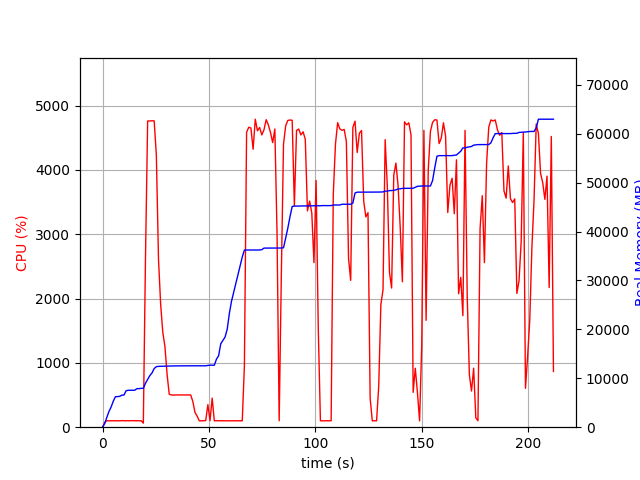

The data file committed next to this chart (first rows):
elapsed_time, nproc, cpu, mem_real, mem_virtual
4.220008850097656e-05, 1, 0.0, 6.98, 3185
1.006, 1, 74.5, 733.8, 1688
2.013, 1, 100.3, 2018, 3656
3.02, 1, 99.3, 3218, 5000
4.028, 1, 100.2, 4122, 6786
5.035, 1, 100.3, 5314, 8578
6.043, 1, 100.3, 6236, 10738
7.05, 1, 100.3, 6256, 10738
8.057, 1, 99.2, 6308, 10738
9.065, 1, 102.2, 6556, 10738
10.07, 1, 100.2, 6574, 10750
11.08, 1, 99.1, 7460, 10750
12.09, 1, 101.0, 7550, 10750
13.1, 1, 100.0, 7550, 10750
14.11, 1, 102.0, 7560, 10750
15.12, 1, 100.1, 7560, 10750
16.13, 1, 100.0, 7880, 10750
17.14, 1, 101.0, 7880, 10750
18.15, 1, 100.1, 7948, 10750
19.16, 1, 63.4, 7948, 10750
20.17, 1, 2628, 8980, 15138
21.19, 1, 4761, 9742, 15966
22.21, 1, 4762, 10544, 16848
23.23, 1, 4765, 11090, 17430
24.25, 1, 4763, 11987, 18358
25.27, 1, 4234, 12377, 18817
26.28, 1, 2611, 12437, 18881
27.29, 1, 1911, 12453, 18881
28.3, 1, 1476, 12479, 18881
29.31, 1, 1253, 12503, 18913
30.32, 1, 822.9, 12503, 18913
31.32, 1, 511.5, 12519, 18993
32.33, 1, 502.0, 12519, 18993
33.34, 1, 499.0, 12519, 18993
34.35, 1, 501.5, 12541, 18993
35.36, 1, 500.9, 12541, 18993
36.36, 1, 500.0, 12541, 18993
37.37, 1, 501.4, 12547, 19049
38.38, 1, 501.2, 12555, 19105
39.39, 1, 500.2, 12555, 19105
40.39, 1, 501.1, 12555, 19105
41.4, 1, 501.1, 12555, 19105
42.41, 1, 400.7, 12555, 19105
43.42, 1, 230.9, 12555, 19105
44.43, 1, 172.5, 12555, 19105
45.44, 1, 100.0, 12555, 19105
46.45, 1, 100.1, 12555, 19105
47.46, 1, 100.1, 12555, 19105
48.47, 1, 102.9, 12555, 19105
49.48, 1, 350.5, 12629, 19233
50.49, 1, 102.0, 12675, 19234
51.5, 1, 452.9, 12675, 19234
52.51, 1, 98.9, 12675, 19234
53.52, 1, 101.0, 13907, 21794
54.53, 1, 100.1, 14601, 21954
55.54, 1, 100.0, 17057, 27074
56.54, 1, 99.1, 17753, 27266
57.55, 1, 100.1, 18427, 27286
58.56, 1, 100.0, 20035, 33654
59.57, 1, 99.1, 23263, 43894
... 150 more rows
